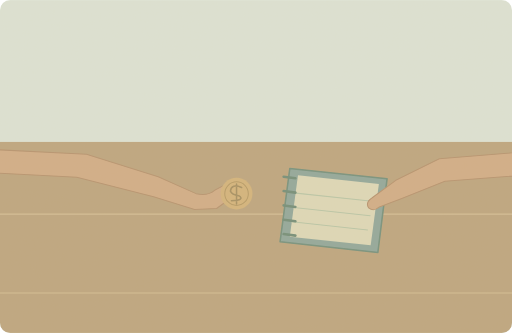
t = 0.00 s
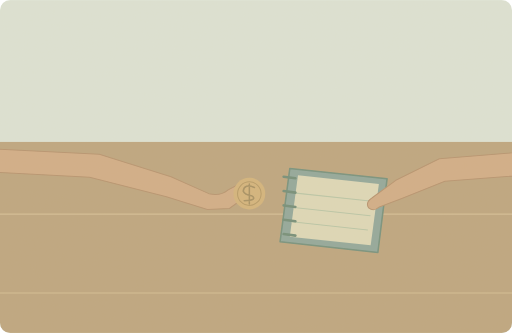
t = 1.75 s
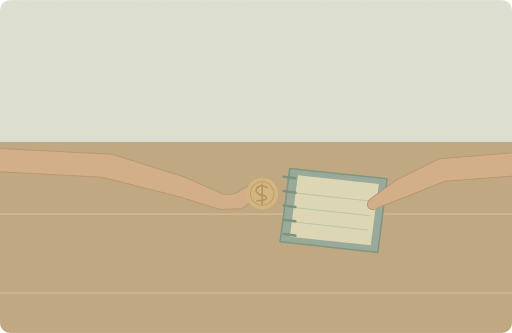
t = 3.50 s
t = 4.63 s: frame unchanged from t = 3.50 s, image omitted
t = 6.88 s: frame unchanged from t = 3.50 s, image omitted
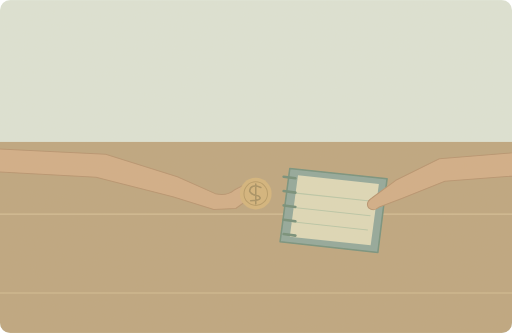
t = 8.38 s

The animated SVG that drew these frames (rendered in a browser with its animation timeline set to each time). Animation: 1 SMIL element (animateTransform=1); one cycle of 10.00 s, repeats indefinitely.

<svg xmlns="http://www.w3.org/2000/svg" width="1000" height="650" viewBox="0 0 1000 650" role="img" aria-labelledby="title desc"><title id="title">单词小故事</title><desc id="desc">I paid one dollar for this small notebook.</desc><metadata>{"wordId": "dollar", "dailyExample": "I paid one dollar for this small notebook.", "source": "https://github.com/go1app/word-atlas/blob/main/public/atlas/entries/3.json", "attribution": "Word Atlas contributors — CC BY 4.0", "license": "https://creativecommons.org/licenses/by/4.0/", "changes": "New original vector animation interpreting the daily example.", "durationSeconds": 10}</metadata><defs><clipPath id="frame"><rect width="1000" height="650" rx="20"/></clipPath><filter id="paper"><feTurbulence type="fractalNoise" baseFrequency=".74" numOctaves="3" stitchTiles="stitch"/><feColorMatrix type="saturate" values="0"/><feComponentTransfer><feFuncA type="linear" slope=".065"/></feComponentTransfer><feBlend in="SourceGraphic" mode="soft-light"/></filter><filter id="glow" x="-100%" y="-100%" width="300%" height="300%"><feGaussianBlur stdDeviation="8"/></filter></defs><g clip-path="url(#frame)"><rect x="0" y="0" width="1000" height="650" rx="0" fill="#dce4d7" /><rect x="0" y="277" width="1000" height="373" rx="0" fill="#bca47d" /><path d="M0 418H1000M0 572H1000" fill="none" stroke="#d3bd94" stroke-width="2" stroke-linecap="round" stroke-linejoin="round" /><path d="M566 329L756 349 738 493 547 472Z" fill="#8ea69a" stroke="#718e7b" stroke-width="3" stroke-linecap="round" stroke-linejoin="round" /><path d="M582 342L740 359 724 479 566 462Z" fill="#ded9b9" stroke="none" stroke-width="2" stroke-linecap="round" stroke-linejoin="round" /><path d="M578 377L727 393M574 405L723 421M570 433L718 449" fill="none" stroke="#b8c6a7" stroke-width="2" stroke-linecap="round" stroke-linejoin="round" /><path d="M554 345l23 3" fill="none" stroke="#6f8b76" stroke-width="5" stroke-linecap="round" stroke-linejoin="round" /><path d="M554 373l23 3" fill="none" stroke="#6f8b76" stroke-width="5" stroke-linecap="round" stroke-linejoin="round" /><path d="M554 401l23 3" fill="none" stroke="#6f8b76" stroke-width="5" stroke-linecap="round" stroke-linejoin="round" /><path d="M554 429l23 3" fill="none" stroke="#6f8b76" stroke-width="5" stroke-linecap="round" stroke-linejoin="round" /><path d="M554 457l23 3" fill="none" stroke="#6f8b76" stroke-width="5" stroke-linecap="round" stroke-linejoin="round" /><g><animateTransform attributeName="transform" type="translate" values="-30 0;20 0;20 0;-30 0;-30 0" keyTimes="0;.35;.8;.95;1" dur="10s" repeatCount="indefinite"/><path d="M-100 286L199 301 339 345 413 378Q436 383 450 371L473 359Q489 358 493 369Q493 380 478 389L453 407 410 409 330 384 180 346 -100 331Z" fill="#d1ac85" stroke="#b5916d" stroke-width="2" stroke-linecap="round" stroke-linejoin="round" /><circle cx="492" cy="378" r="31" fill="#d3b37a" /><circle cx="492" cy="378" r="23" fill="none" stroke="#b59863" stroke-width="2"/><path d="M492 359V398M502 366Q482 358 480 373Q483 380 496 382Q510 390 482 392" fill="none" stroke="#a48d5f" stroke-width="3" stroke-linecap="round" stroke-linejoin="round" /></g><path d="M1100 290L858 310 773 352 727 386Q713 395 720 406Q730 414 741 404L786 387 869 354 1100 336Z" fill="#d1ac85" stroke="#b5916d" stroke-width="2" stroke-linecap="round" stroke-linejoin="round" /><rect width="1000" height="650" fill="#ddc8a0" opacity=".14" filter="url(#paper)" pointer-events="none"/></g></svg>
